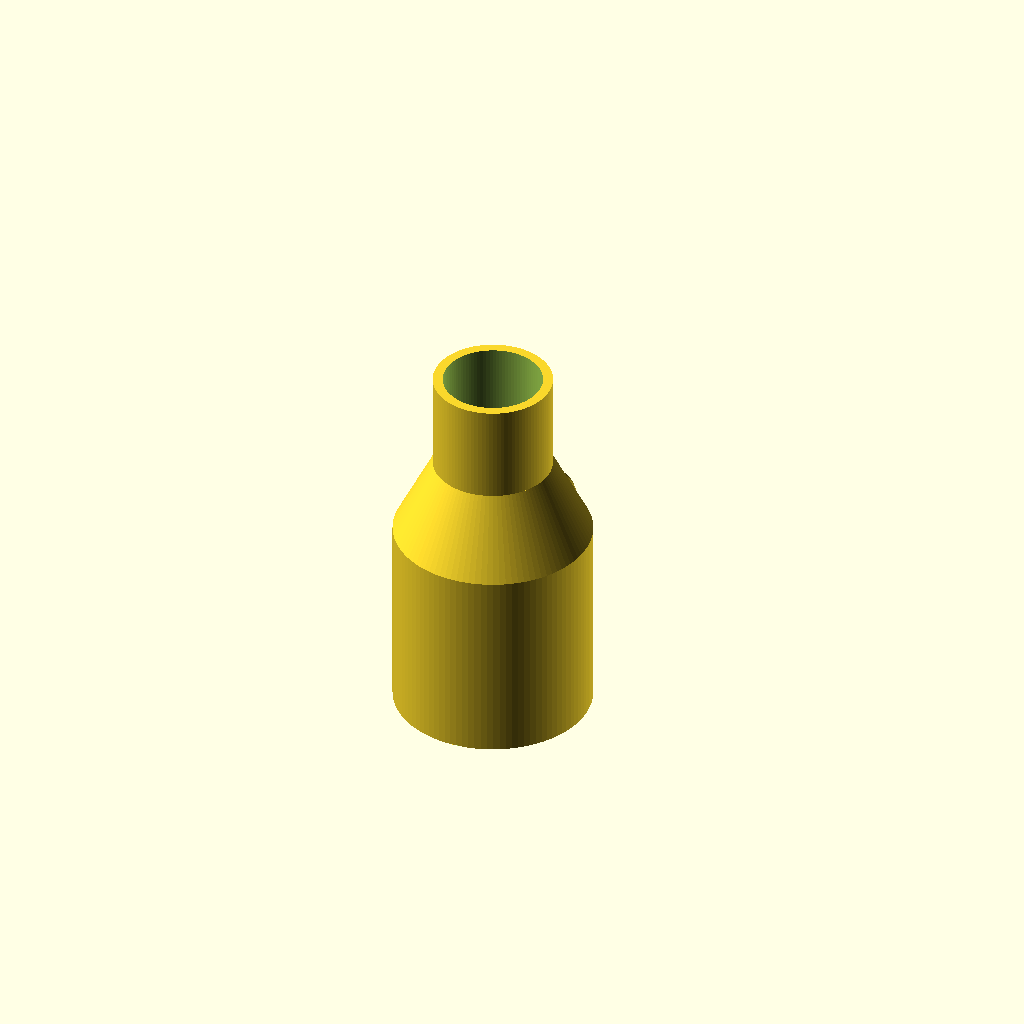
Cell 1: the model at its default parameters.
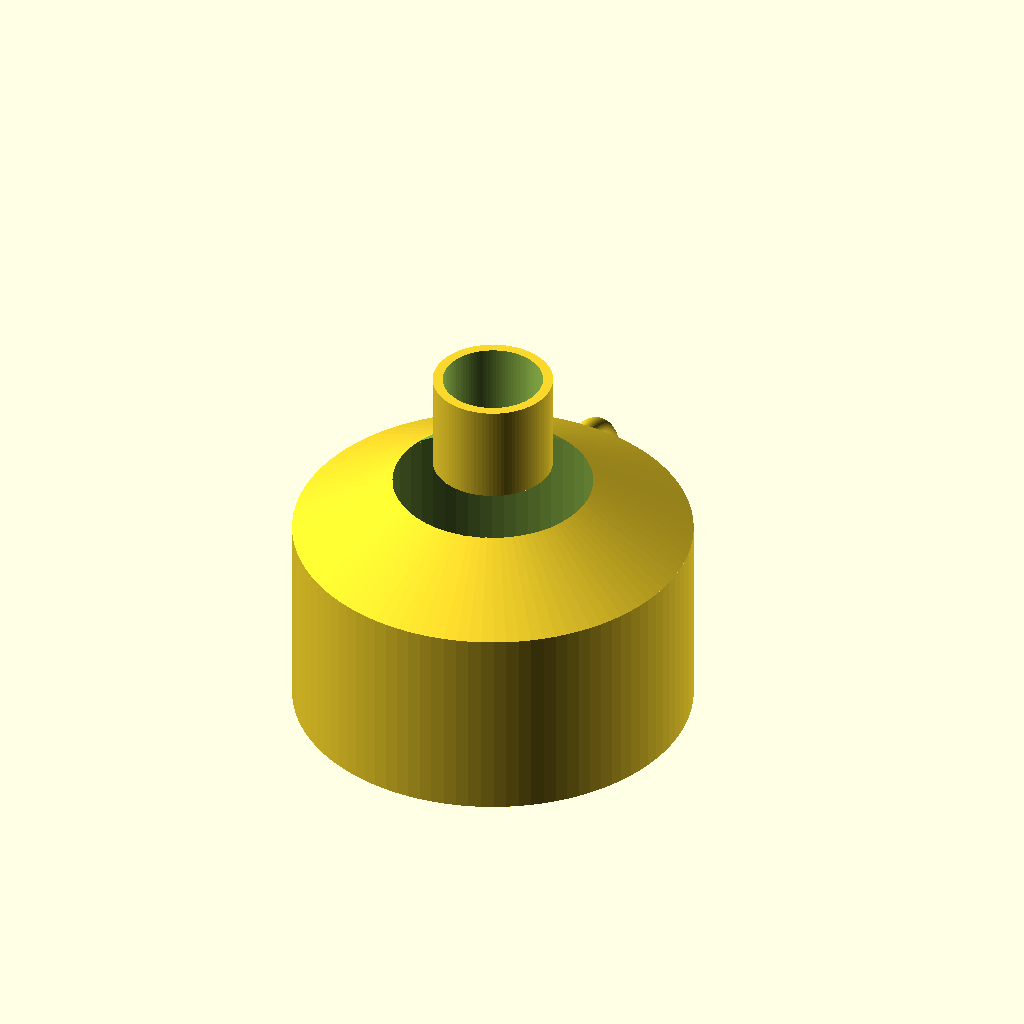
Cell 2 — base_radius set to 10, the other parameters unchanged.
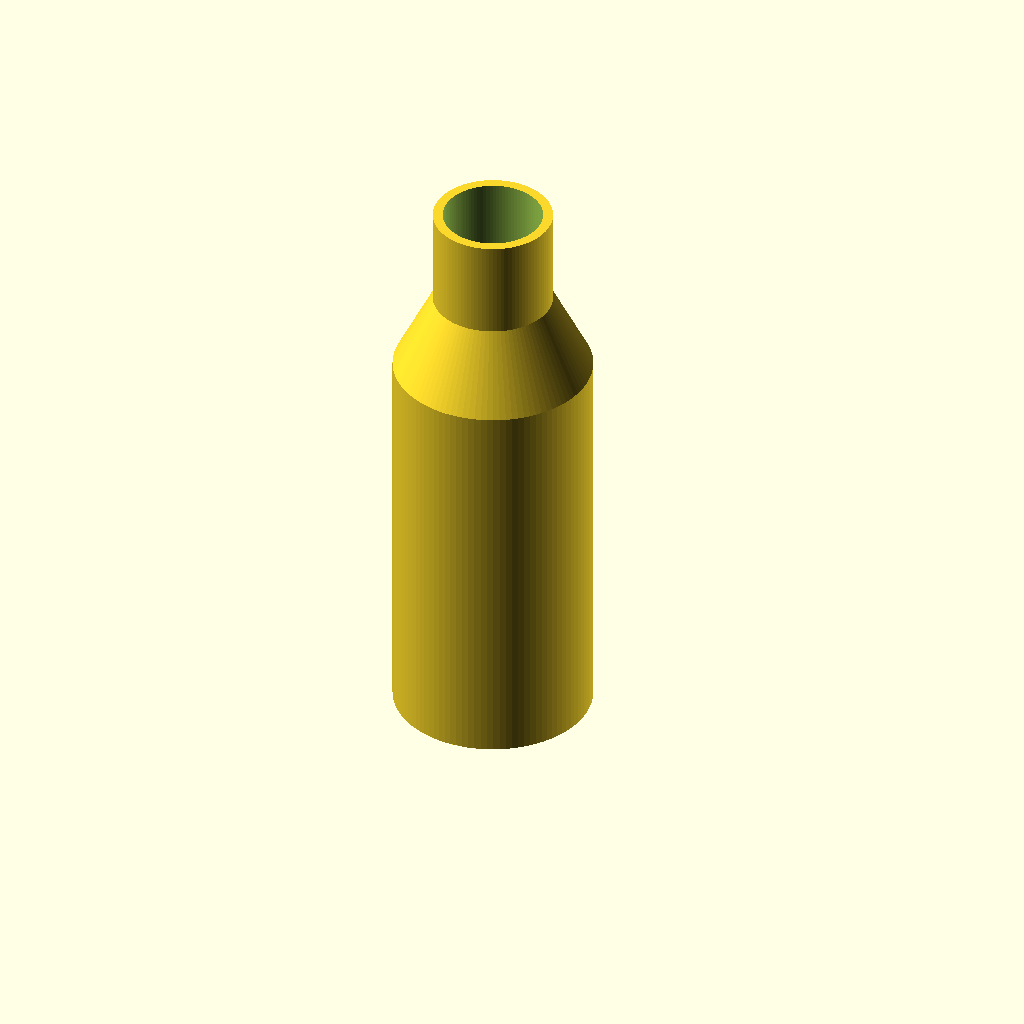
Cell 3: the same model with base_height = 20.
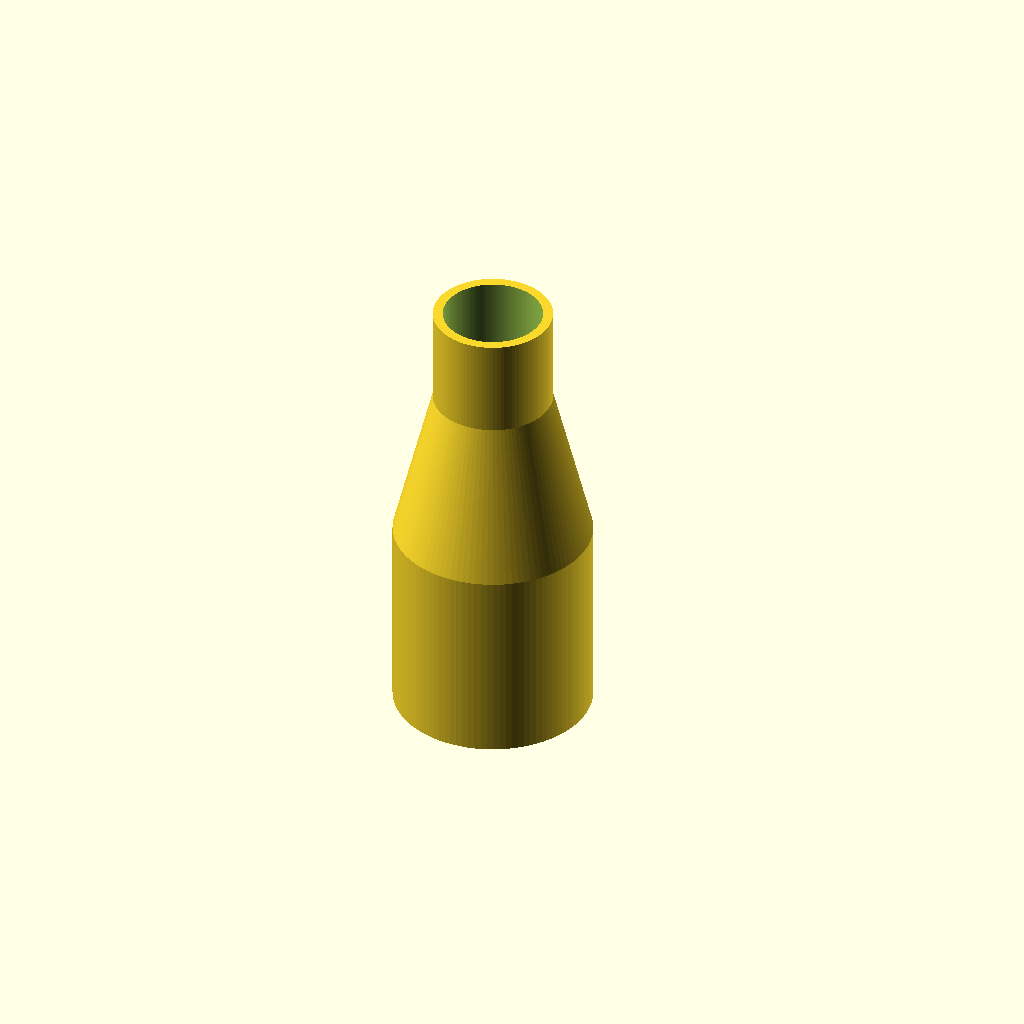
Cell 4: slant_height = 8 (everything else at default).
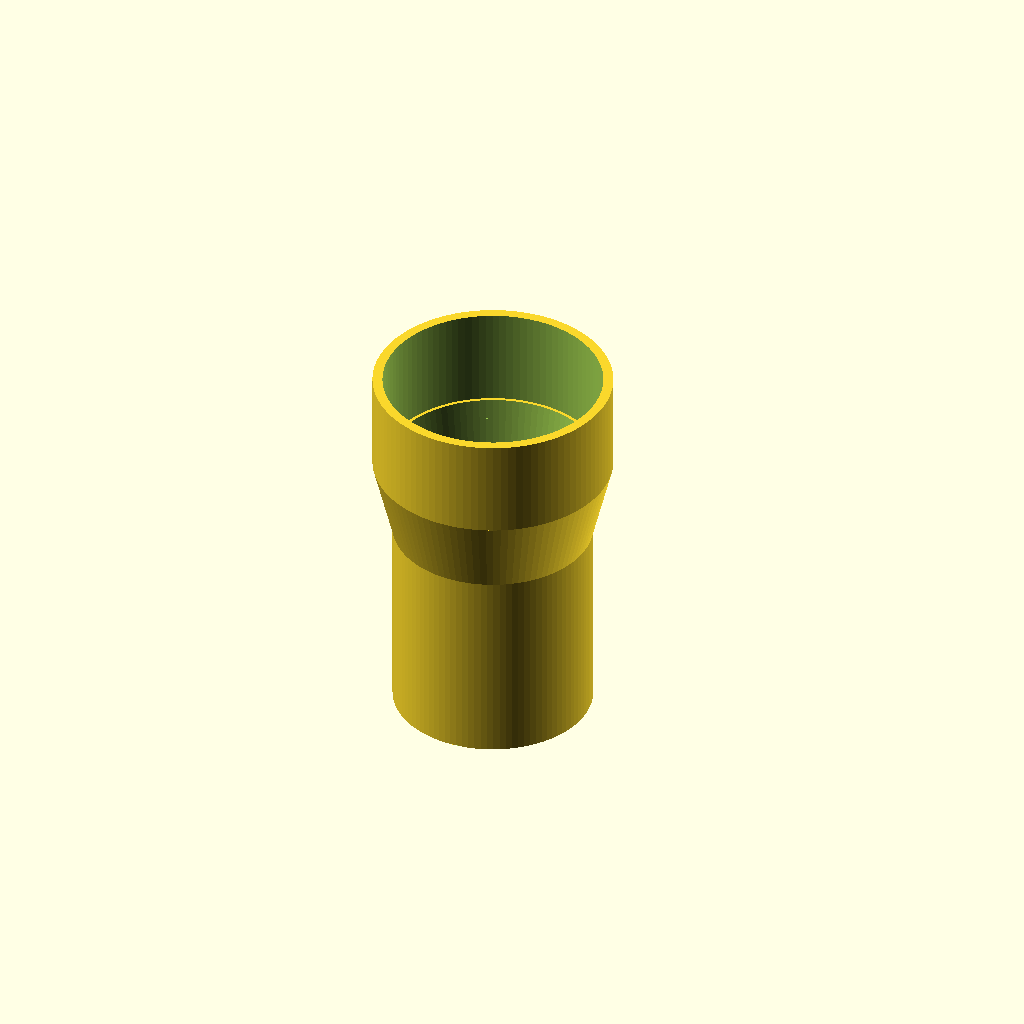
Cell 5: mouth_opening_radius = 6 (everything else at default).
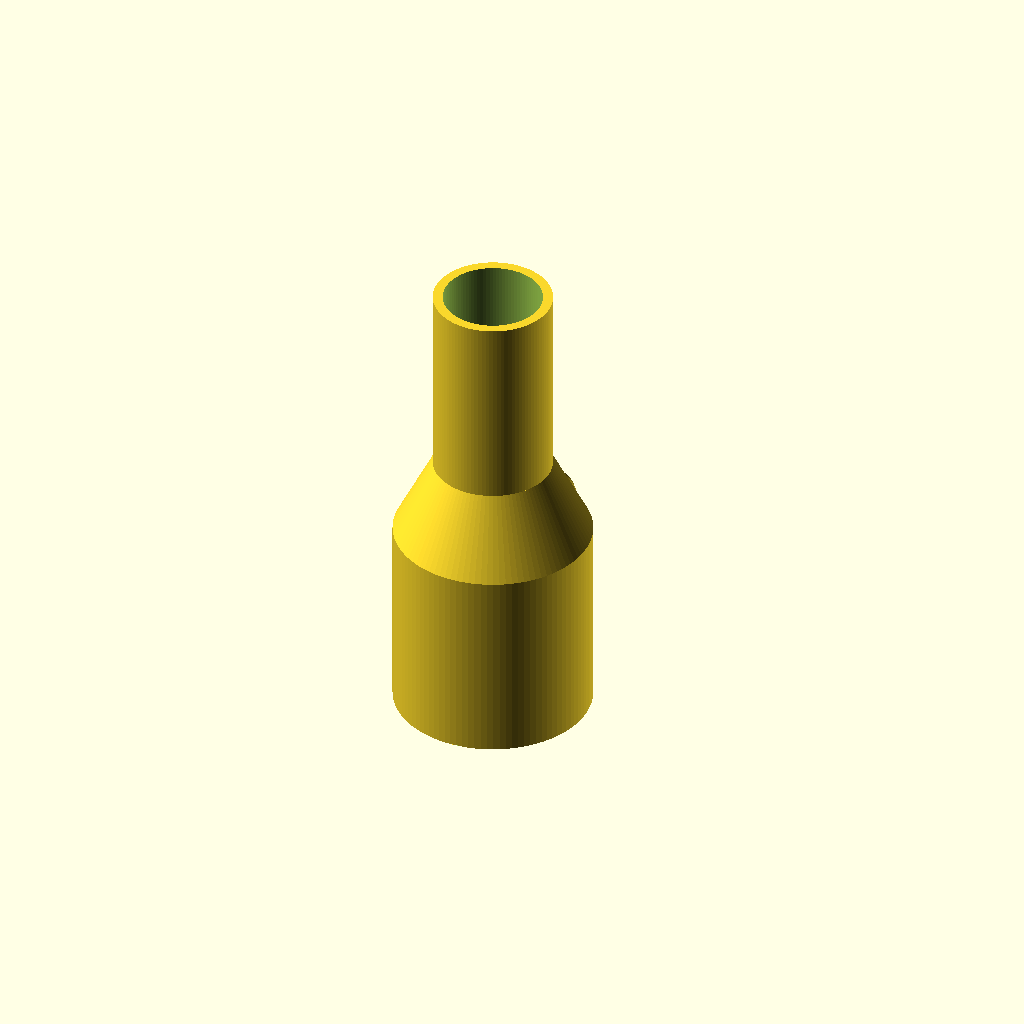
Cell 6: the same model with mouth_piece_height = 10.
One fixed orthographic camera (rotation 55°, 0°, 25°; colour scheme Cornfield) for every cell.
The OpenSCAD source (inputs/thingiverse/files/thing-529047/Bottle-Mugde108a5cb6a7b45f606e145405020464-Bottle-Mug.scad):
$fn = 100;
base_radius = 5;
base_height = 10;
slant_height = 4;
mouth_opening_radius = 3;
mouth_piece_height = 5;
handle_height = base_height-2;
module baseflask(){
	difference(){
		cylinder(h = base_height, r = base_radius);
		translate([0,0,1])
		cylinder(h = base_height+2, r = base_radius - 0.5);
	}
}

module slantflask(){
	translate([0,0,base_height])
	difference(){
		cylinder(h = slant_height, r1 = base_radius, r2 = mouth_opening_radius);
		translate([0,0,-1])
		cylinder(h = slant_height+2, r1 = base_radius-0.5, r2 = mouth_opening_radius - 0.5);
	}
}

module mouthpiece(){
	translate([0,0,base_height + slant_height])
	difference(){
		cylinder(h = mouth_piece_height, r = mouth_opening_radius);
		translate([0,0,-1])
		cylinder(h = mouth_piece_height+2, r = mouth_opening_radius - 0.5);
	}
}

module handle(){
	translate([0,base_radius,5])
	rotate([0,90,0])
	difference(){
		rotate_extrude(height = handle_height, twist = 180)
			translate([4,0,0])
			circle(0.5);
		rotate([90,0,0])
		translate([-3,0,0])
			cylinder(h=11 ,r=8);
	}
}
module draw_objects(){
	baseflask();
	slantflask();
	mouthpiece();
	handle();
}
draw_objects();
Customizer parameters (derived from the source; name, type, default, range or options):
base_radius: number, default 5
base_height: number, default 10
slant_height: number, default 4
mouth_opening_radius: number, default 3
mouth_piece_height: number, default 5
